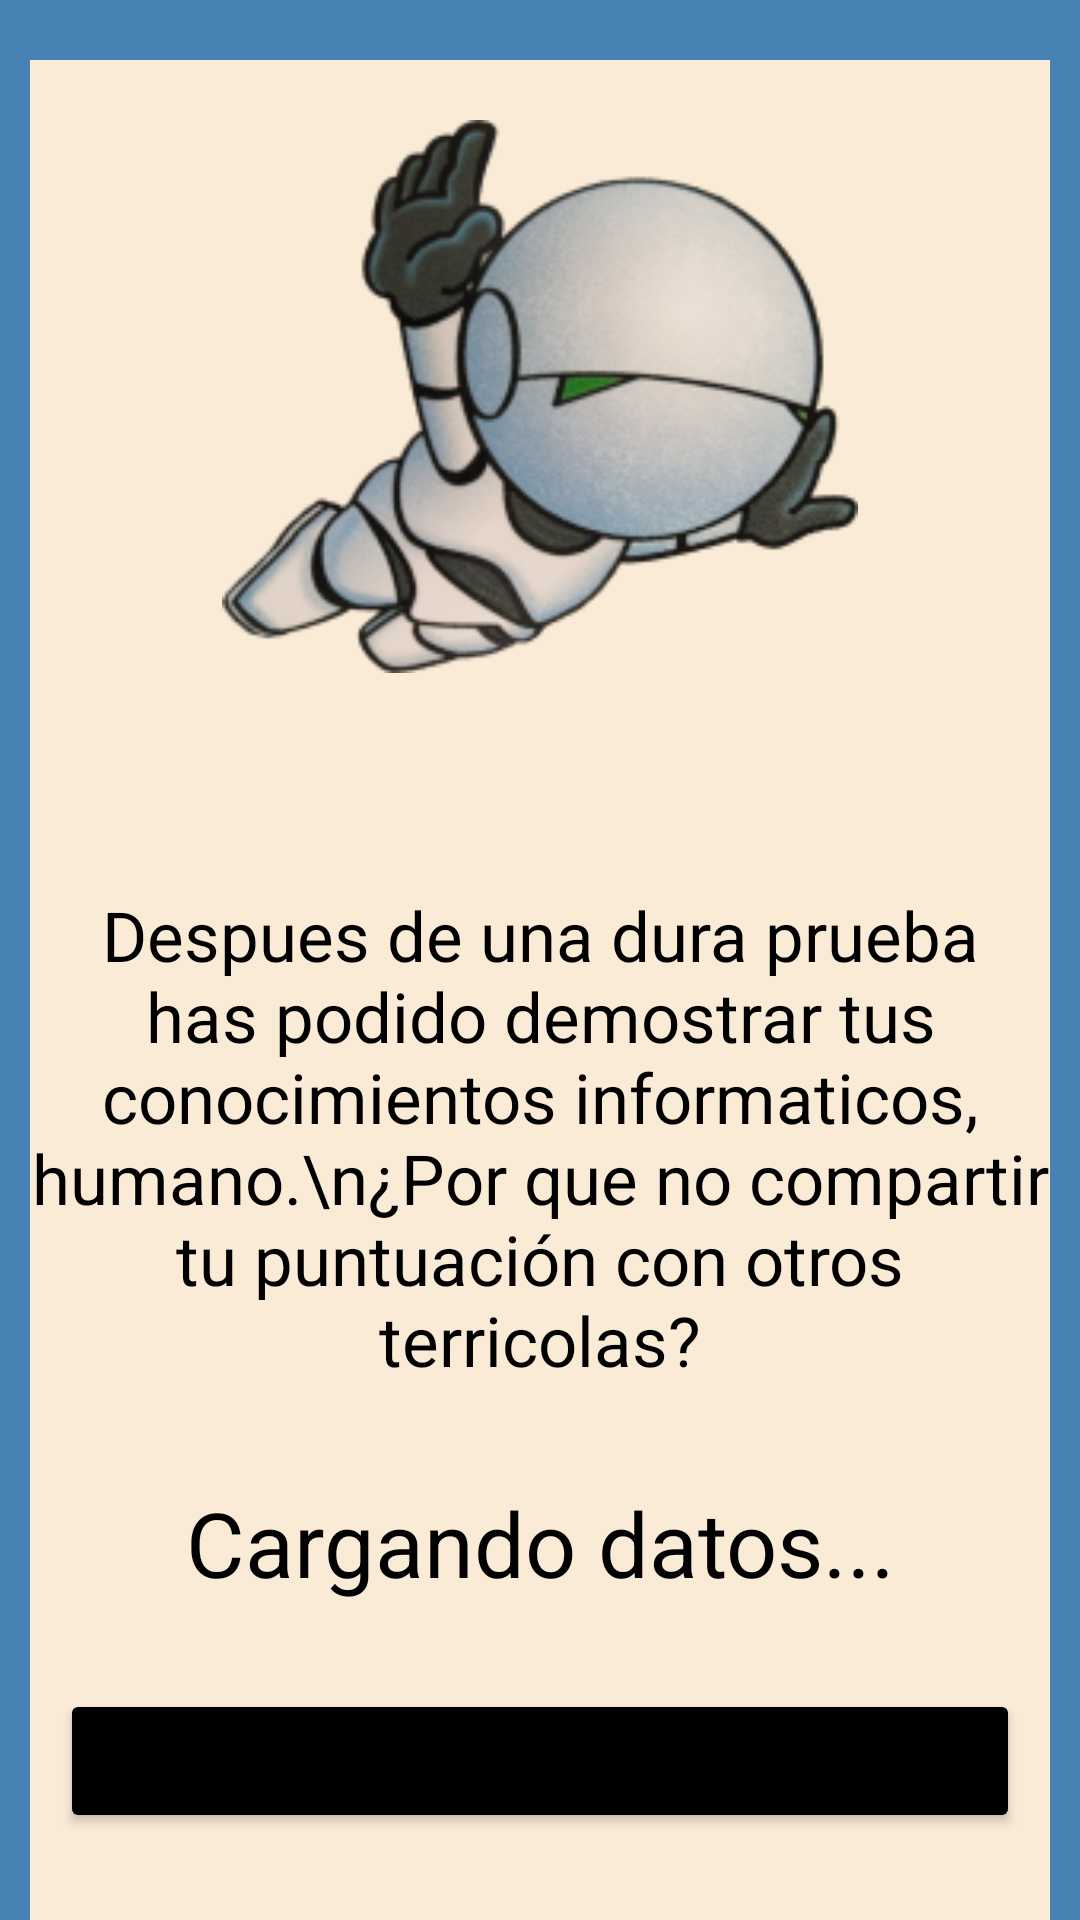

Here is an Android app screen rendered from its layout file. Give the layout XML and the strings, colors and styles it references.
<!-- AndroidManifest.xml: application theme Theme.MiniProjectQuiz -->
<!-- res/layout/activity_end_screen.xml -->
<?xml version="1.0" encoding="utf-8"?>
<LinearLayout xmlns:android="http://schemas.android.com/apk/res/android"
    xmlns:app="http://schemas.android.com/apk/res-auto"
    xmlns:tools="http://schemas.android.com/tools"
    android:id="@+id/endContainer"
    android:layout_width="match_parent"
    android:layout_height="match_parent"
    android:background="@color/stealBlue"
    android:orientation="vertical"
    tools:context=".EndScreen">

    <ImageView
        android:id="@+id/marvinFly"
        android:layout_width="match_parent"
        android:layout_height="0dp"
        android:layout_marginStart="10dp"
        android:layout_marginTop="20dp"
        android:paddingTop="20dp"

        android:layout_marginEnd="10dp"
        android:layout_weight=".33"
        android:background="@color/backgroudBrown"
        app:srcCompat="@drawable/marvin_fly_small" />

    <RelativeLayout
        android:layout_width="match_parent"
        android:layout_height="0dp"
        android:layout_marginStart="10dp"
        android:layout_marginEnd="10dp"
        android:layout_weight=".5"
        android:background="@color/backgroudBrown"
        android:paddingTop="20dp">

        <TextView
            android:id="@+id/messageTextView"
            android:layout_width="match_parent"
            android:layout_height="wrap_content"
            android:layout_centerInParent="true"
            android:text="Despues de una dura prueba has podido demostrar tus conocimientos informaticos, humano.\n¿Por que no compartir tu puntuación con otros terricolas?"
            android:textAlignment="center"
            android:textColor="@color/black"
            android:textSize="23sp" />

        <TextView
            android:id="@+id/scoreTextView"
            android:layout_width="match_parent"
            android:layout_height="wrap_content"
            android:layout_alignParentBottom="true"
            android:text="Cargando datos..."
            android:textAlignment="center"
            android:textColor="@color/black"
            android:textSize="30sp" />

    </RelativeLayout>

    <RelativeLayout
        android:layout_width="match_parent"
        android:layout_height="0dp"
        android:layout_marginStart="10dp"
        android:layout_marginEnd="10dp"
        android:layout_weight=".17"
        android:background="@color/backgroudBrown">

        <Button
            android:id="@+id/button"
            android:layout_width="match_parent"
            android:layout_height="wrap_content"
            android:layout_centerInParent="true"
            android:layout_marginLeft="10dp"
            android:layout_marginRight="10dp"
            android:backgroundTint="@color/black"
            android:text="Compartir Puntación!"
            android:textSize="20sp" />
    </RelativeLayout>

</LinearLayout>
<!-- resources referenced by this layout -->
<resources>
  <color name="backgroudBrown">#FAEBD7</color>
  <color name="black">#FF000000</color>
  <color name="stealBlue">#4682b4</color>
  <!-- drawable marvin_fly_small: png bitmap (drawable-v24, 55999 bytes) -->
  <style name="Theme.MiniProjectQuiz" parent="Theme.MaterialComponents.DayNight.DarkActionBar">
          
          <item name="colorPrimary">@color/purple_500</item>
          <item name="colorPrimaryVariant">@color/purple_700</item>
          <item name="colorOnPrimary">@color/white</item>
          
          <item name="colorSecondary">@color/teal_200</item>
          <item name="colorSecondaryVariant">@color/teal_700</item>
          <item name="colorOnSecondary">@color/black</item>
          
          <item name="android:statusBarColor" tools:targetApi="l">?attr/colorPrimaryVariant</item>
          
      </style>
  <color name="purple_500">#FF6200EE</color>
  <color name="purple_700">#FF3700B3</color>
  <color name="white">#FFFFFFFF</color>
  <color name="teal_200">#FF03DAC5</color>
  <color name="teal_700">#FF018786</color>
</resources>
